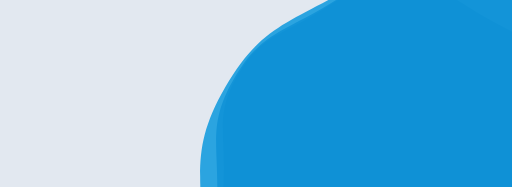
t = 0.00 s
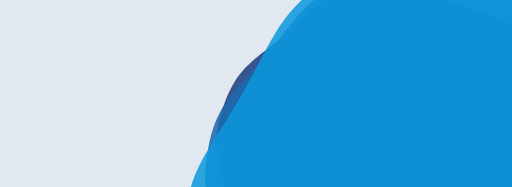
t = 1.67 s
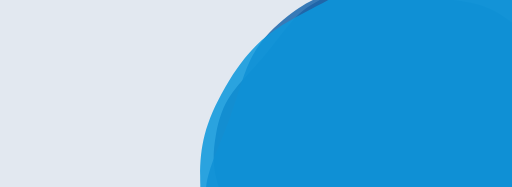
t = 3.33 s
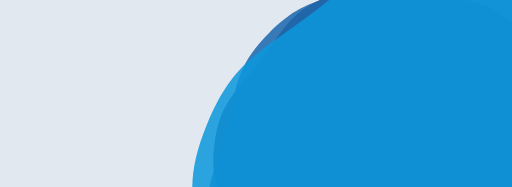
t = 3.75 s
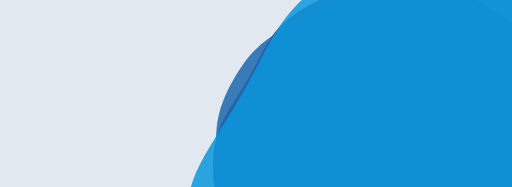
t = 5.00 s
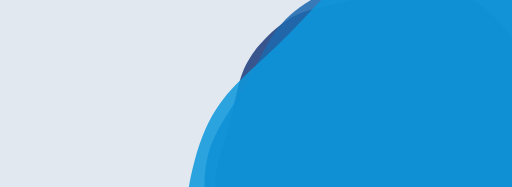
t = 7.50 s

The animated SVG that drew these frames (rendered in a browser with its animation timeline set to each time). Animation: 3 SMIL elements (animateTransform=3); one cycle of 10.00 s, repeats indefinitely.

<?xml version="1.0" encoding="utf-8"?>
<svg xmlns="http://www.w3.org/2000/svg" xmlns:xlink="http://www.w3.org/1999/xlink" style="margin: auto; background: rgb(226, 232, 240); display: block; z-index: 1; position: relative; shape-rendering: auto; transform: scaleY(-1); margin-top:-14%;" width="1879" height="1049" preserveAspectRatio="xMidYMid" viewBox="0 0 1879 949">
<g transform="translate(939.5,474.5) scale(1,1) translate(-939.5,-474.5)"><g transform="translate(1459.1454438888727,71.42167616512012) scale(100)" opacity="0.86">
  <path d="M6.379204999999999 0 C6.379204999999999 1.5125949999999997 6.6225760500280115 2.0769518043626767 5.866278550028012 3.3868974999999995 S4.499548195637323 4.768256085948709 3.1896025000000003 5.524553585948708 S1.5125950000000001 6.773795 4.147753182415173e-16 6.773795 S-1.8796568043626753 6.280851085948709 -3.189602499999998 5.524553585948709 S-5.10998105002801 4.696843195637324 -5.86627855002801 3.386897500000002 S-6.379204999999999 1.5125950000000006 -6.379204999999999 7.81227298435479e-16 S-6.622576050028012 -2.0769518043626753 -5.866278550028013 -3.386897499999998 S-4.499548195637325 -4.768256085948708 -3.189602500000002 -5.524553585948708 S-1.512595000000001 -6.773795 -1.2443259547245516e-15 -6.773795 S1.8796568043626718 -6.2808510859487106 3.189602499999995 -5.524553585948712 S5.109981050028009 -4.696843195637325 5.866278550028009 -3.386897500000003 S6.379204999999999 -1.5125950000000012 6.379204999999999 -1.562454596870958e-15" fill="#1e3d7d" stroke-width="0">
    <animateTransform attributeName="transform" type="rotate" dur="10s" repeatCount="indefinite" values="0;60"></animateTransform>
  </path>
</g><g transform="translate(1563.0745326666474,-9.193988601855892) scale(100)" opacity="0.86">
  <path d="M7.655046 0 C7.655046 1.815114 7.947091260033614 2.492342165235211 7.039534260033614 4.064276999999999 S5.399457834764788 5.721907303138451 3.8275230000000007 6.629464303138451 S1.8151140000000003 8.128554 4.977303818898207e-16 8.128554 S-2.2555881652352103 7.537021303138451 -3.827522999999998 6.629464303138452 S-6.1319772600336115 5.63621183476479 -7.039534260033612 4.064277000000002 S-7.655046 1.8151140000000008 -7.655046 9.374727581225749e-16 S-7.9470912600336145 -2.4923421652352094 -7.039534260033615 -4.064276999999997 S-5.399457834764791 -5.721907303138449 -3.8275230000000033 -6.62946430313845 S-1.8151140000000014 -8.128554 -1.493191145669462e-15 -8.128554 S2.2555881652352068 -7.537021303138453 3.827522999999995 -6.629464303138454 S6.131977260033611 -5.63621183476479 7.039534260033611 -4.064277000000003 S7.655045999999999 -1.8151140000000017 7.655046 -1.8749455162451497e-15" fill="#1d69ae" stroke-width="0">
    <animateTransform attributeName="transform" type="rotate" dur="5s" repeatCount="indefinite" values="0;60"></animateTransform>
  </path>
</g><g transform="translate(1812.5043457333063,-202.67158404259817) scale(100)" opacity="0.86">
  <path d="M10.717064399999998 0 C10.717064399999998 2.5411595999999994 11.12592776404706 3.489279031329296 9.85534796404706 5.689987799999998 S7.559240968670702 8.01067022439383 5.3585322 9.281250024393831 S2.5411596000000003 11.379975599999998 6.968225346457489e-16 11.379975599999998 S-3.157823431329294 10.55182982439383 -5.358532199999996 9.281250024393831 S-8.584768164047055 7.8906965686707045 -9.855347964047056 5.689987800000003 S-10.717064399999998 2.5411596000000007 -10.717064399999998 1.3124618613716048e-15 S-11.125927764047058 -3.489279031329293 -9.85534796404706 -5.6899877999999955 S-7.559240968670705 -8.010670224393829 -5.3585322000000035 -9.28125002439383 S-2.5411596000000016 -11.379975599999998 -2.0904676039372465e-15 -11.379975599999998 S3.1578234313292888 -10.551829824393833 5.358532199999992 -9.281250024393835 S8.584768164047054 -7.890696568670705 9.855347964047054 -5.689987800000004 S10.717064399999998 -2.541159600000002 10.717064399999998 -2.6249237227432095e-15" fill="#0d98dd" stroke-width="0">
    <animateTransform attributeName="transform" type="rotate" dur="3.3333333333333335s" repeatCount="indefinite" values="0;60"></animateTransform>
  </path>
</g></g>
</svg>